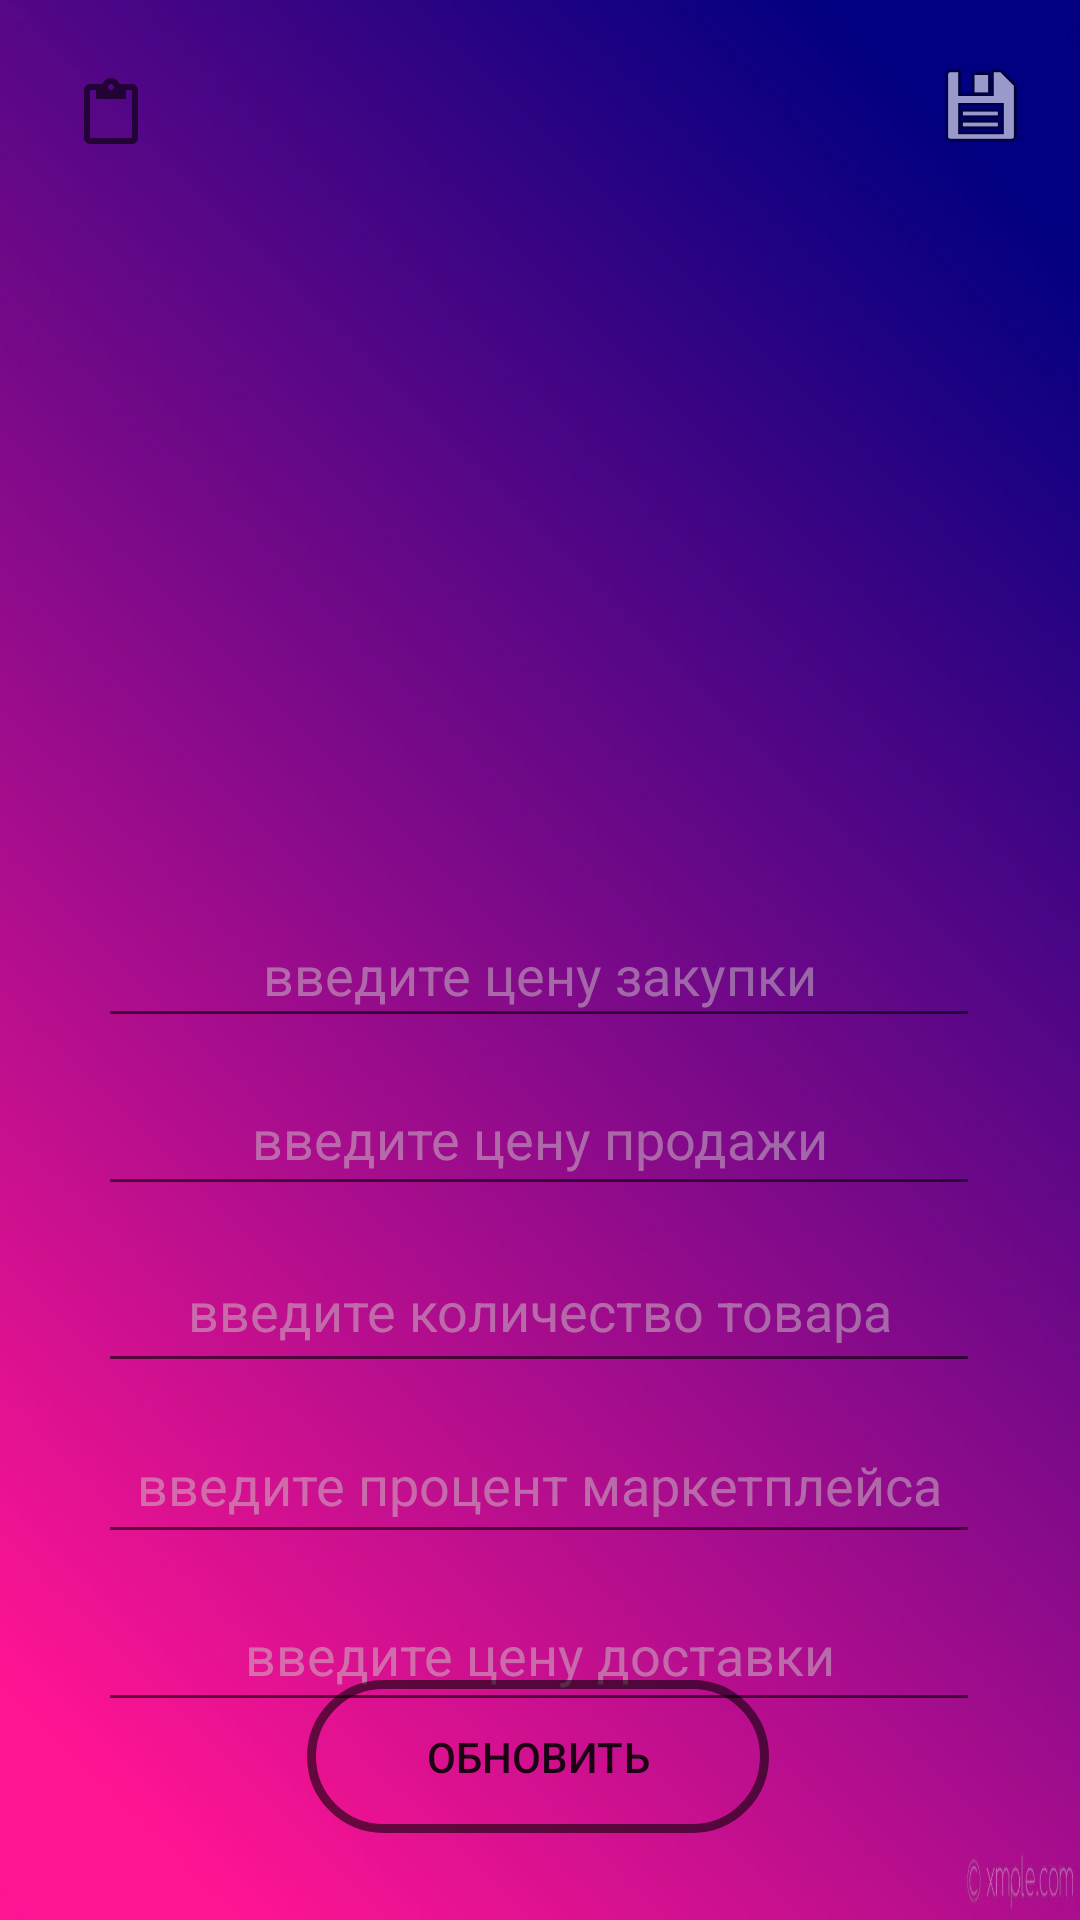

Layout XML and referenced resources for this Android screen:
<!-- AndroidManifest.xml: application theme Theme.AppCompat.DayNight.NoActionBar -->
<!-- res/layout/activity_main.xml -->
<?xml version="1.0" encoding="utf-8"?>
<androidx.constraintlayout.widget.ConstraintLayout
        xmlns:android="http://schemas.android.com/apk/res/android"
        xmlns:tools="http://schemas.android.com/tools"
        xmlns:app="http://schemas.android.com/apk/res-auto"
        android:layout_width="match_parent"
        android:layout_height="match_parent"
        tools:context=".MainActivity" android:padding="5dp" style="@style/CardView"
        android:background="@drawable/wb_fon"
        android:id="@+id/constrain">
    <TextView
            android:layout_width="0dp"
            android:layout_height="220dp" android:id="@+id/tv_result"
            app:layout_constraintEnd_toEndOf="parent" app:layout_constraintStart_toStartOf="parent"
            app:layout_constraintHorizontal_bias="1.0"
            android:textSize="18sp" app:layout_constraintTop_toTopOf="parent" android:layout_marginTop="56dp"
            android:textColor="#FFFCFC"/>
    <EditText
            android:layout_width="294dp"
            android:layout_height="45dp"
            android:inputType="number"
            android:ems="10"
            android:gravity="center"
            android:id="@+id/ed_priceFirst"
            app:layout_constraintEnd_toEndOf="parent"
            app:layout_constraintStart_toStartOf="parent"
            tools:ignore="TouchTargetSizeCheck,SpeakableTextPresentCheck" android:hint="@string/firstPrice"
            android:textColorHint="#7ECDC9C9" android:textSize="18sp"
            app:layout_constraintTop_toBottomOf="@+id/tv_result" android:layout_marginTop="20dp"
            app:layout_constraintHorizontal_bias="0.495"/>
    <EditText
            android:layout_width="294dp"
            android:layout_height="48dp"
            android:inputType="number"
            android:ems="10"
            android:gravity="center"
            android:id="@+id/ed_priceSecond"
            app:layout_constraintEnd_toEndOf="@+id/ed_priceFirst"
            android:textColorHint="#7ECDC9C9"
            app:layout_constraintStart_toStartOf="@+id/ed_priceFirst" app:layout_constraintHorizontal_bias="0.0"
            tools:ignore="SpeakableTextPresentCheck" android:minHeight="48dp"
            app:layout_constraintTop_toBottomOf="@+id/ed_priceFirst" android:hint="@string/secondPrice"
            android:layout_marginTop="8dp"/>
    <EditText
            android:layout_width="294dp"
            android:layout_height="51dp"
            android:inputType="number"
            android:ems="10"
            android:gravity="center"
            android:id="@+id/ed_number"
            android:textColorHint="#7ECDC9C9"
            tools:ignore="SpeakableTextPresentCheck"
            android:minHeight="48dp" app:layout_constraintEnd_toEndOf="@+id/ed_priceSecond"
            app:layout_constraintStart_toStartOf="@+id/ed_priceSecond"
            app:layout_constraintTop_toBottomOf="@+id/ed_priceSecond"
            android:hint="@string/numbers" android:layout_marginTop="8dp" app:layout_constraintHorizontal_bias="0.0"/>
    <EditText
            android:layout_width="294dp"
            android:layout_height="49dp"
            android:inputType="number"
            android:ems="10"
            android:textColorHint="#7ECDC9C9"
            android:gravity="center"
            android:id="@+id/ed_procent"
            android:minHeight="48dp" tools:ignore="SpeakableTextPresentCheck"
            app:layout_constraintTop_toBottomOf="@+id/ed_number" app:layout_constraintEnd_toEndOf="@+id/ed_number"
            app:layout_constraintStart_toStartOf="@+id/ed_number" android:hint="@string/procent"
            android:layout_marginTop="8dp" app:layout_constraintHorizontal_bias="0.0"/>
    <EditText
            android:layout_width="294dp"
            android:layout_height="48dp"
            android:inputType="number"
            android:ems="10"
            android:gravity="center"
            android:textColorHint="#7ECDC9C9"
            android:id="@+id/ed_priceLogistic"
            android:minHeight="48dp"
            tools:ignore="SpeakableTextPresentCheck"
            app:layout_constraintTop_toBottomOf="@+id/ed_procent" app:layout_constraintEnd_toEndOf="@+id/ed_procent"
            app:layout_constraintStart_toStartOf="@+id/ed_procent" android:layout_marginTop="8dp"
            app:layout_constraintHorizontal_bias="0.491" android:hint="@string/logistic"
    />
    <Button
            android:text="@string/result"
            android:background="@drawable/two_style_btn"
            android:layout_width="162dp"
            android:layout_height="49dp" android:id="@+id/btn_result"
            app:layout_constraintStart_toStartOf="@+id/ed_priceLogistic"
            app:layout_constraintEnd_toEndOf="@+id/ed_priceLogistic" app:layout_constraintHorizontal_bias="0.498"
            app:layout_constraintBottom_toBottomOf="parent" android:layout_marginBottom="72dp"
            app:layout_constraintTop_toBottomOf="@+id/ed_priceLogistic" app:layout_constraintVertical_bias="0.4"
            android:padding="3dp"/>
    <Button
            android:text="@string/delete"
            android:background="@drawable/two_style_btn"
            android:layout_width="154dp"
            android:layout_height="51dp" android:id="@+id/btn_delete"
            app:layout_constraintTop_toBottomOf="@+id/btn_result" app:layout_constraintEnd_toEndOf="@+id/btn_result"
            app:layout_constraintStart_toStartOf="@+id/btn_result" android:layout_marginTop="20dp"
            app:layout_constraintBottom_toBottomOf="parent"
            app:layout_constraintVertical_bias="0.0" android:padding="3dp"/>
    <ImageButton
            android:layout_width="wrap_content"
            android:layout_height="wrap_content" app:srcCompat="@android:drawable/ic_menu_save"
            android:id="@+id/btn_save"
            android:background="#00FFFEFB" android:backgroundTint="#00FFFEFE" app:layout_constraintTop_toTopOf="parent"
            app:layout_constraintEnd_toEndOf="parent" android:layout_marginTop="16dp" android:layout_marginEnd="4dp"
            app:layout_constraintBottom_toTopOf="@+id/tv_result" app:layout_constraintVertical_bias="1.0"
            tools:ignore="SpeakableTextPresentCheck" android:minWidth="48dp" android:minHeight="48dp"
            android:layout_marginBottom="2dp"/>
    <ImageButton
            android:layout_width="wrap_content"
            android:layout_height="wrap_content" app:srcCompat="?attr/actionModePasteDrawable"
            android:id="@+id/btn_notes" app:layout_constraintEnd_toStartOf="@+id/btn_save"
            app:layout_constraintStart_toStartOf="parent" app:layout_constraintTop_toTopOf="parent"
            app:layout_constraintBottom_toTopOf="@+id/tv_result" app:layout_constraintHorizontal_bias="0.016"
            app:layout_constraintVertical_bias="0.722" android:background="#00FFFFFF" android:minWidth="48dp"
            android:minHeight="48dp" tools:ignore="SpeakableTextPresentCheck" android:layout_marginTop="16dp"
            android:layout_marginStart="4dp" android:layout_marginBottom="2dp"/>

</androidx.constraintlayout.widget.ConstraintLayout>
<!-- resources referenced by this layout -->
<resources>
  <!-- drawable two_style_btn (drawable-v24) -->
  <?xml version="1.0" encoding="utf-8"?>
  <selector xmlns:android="http://schemas.android.com/apk/res/android">
      <item android:state_pressed="false" android:drawable="@drawable/btn_create_nopress"/>
      <item android:state_pressed="true" android:drawable="@drawable/btn_create_press"/>
  </selector>
  <!-- drawable wb_fon: jpg bitmap (drawable, 53182 bytes) -->
  <string name="delete">обновить</string>
  <string name="firstPrice">введите цену закупки</string>
  <string name="logistic">введите цену доставки</string>
  <string name="numbers">введите количество товара</string>
  <string name="procent">введите процент маркетплейса</string>
  <string name="result">результат</string>
  <string name="secondPrice">введите цену продажи</string>
  <!-- drawable btn_create_nopress (drawable-v24) -->
  <?xml version="1.0" encoding="utf-8"?>
      <shape xmlns:android="http://schemas.android.com/apk/res/android">
          <stroke android:width="3dp" android:color="#92000000"/>
          <solid android:color="#00AA00FF"/>
          <corners android:radius="25dp"/>
      </shape>
  <!-- drawable btn_create_press (drawable-v24) -->
  <?xml version="1.0" encoding="utf-8"?>
  <shape xmlns:android="http://schemas.android.com/apk/res/android">
      <stroke android:width="3dp" android:color="#4D4C4E"/>
      <solid android:color="#0076269E"/>
      <corners android:radius="25dp"/>
  </shape>
</resources>
